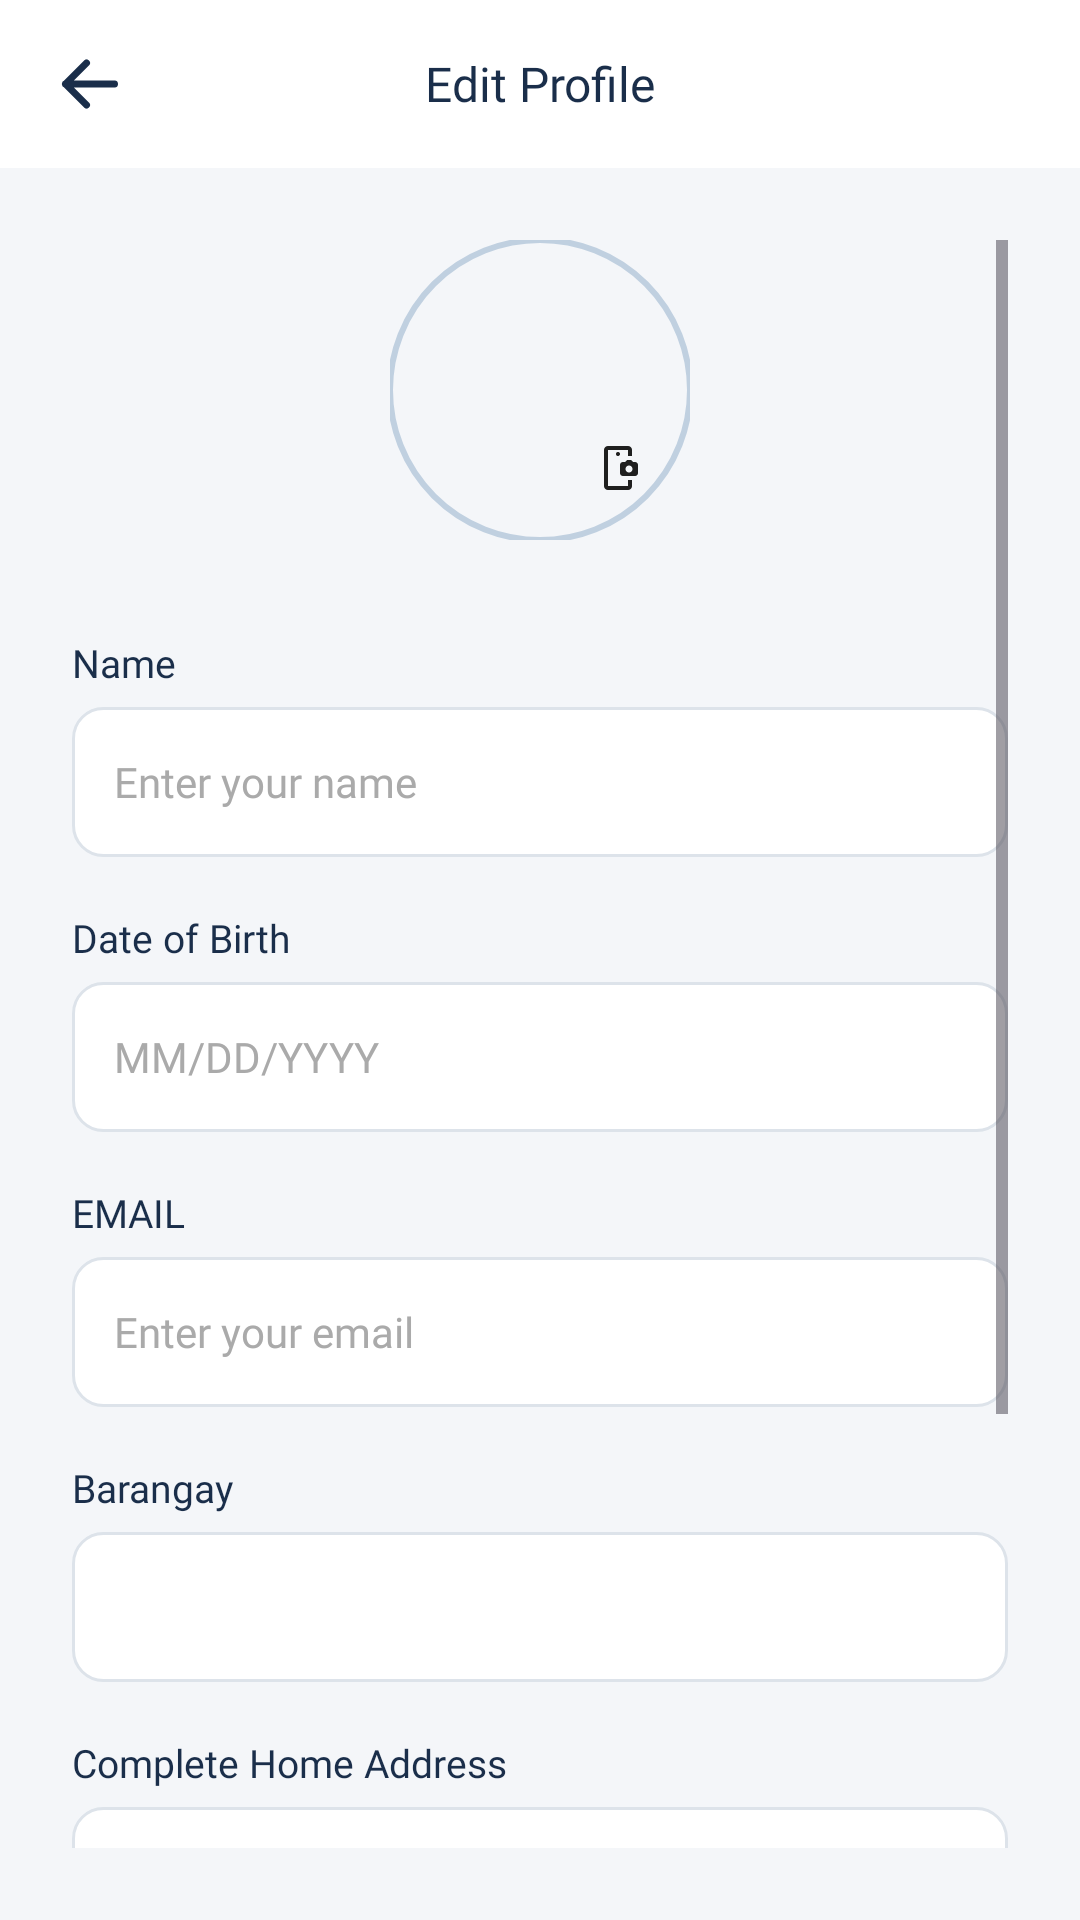

Android layout source for this screen:
<!-- AndroidManifest.xml: application theme Theme.CEMO_LOGINPAGE -->
<!-- res/layout/cemo_edit_profile_page.xml -->
<?xml version="1.0" encoding="utf-8"?>
<LinearLayout xmlns:android="http://schemas.android.com/apk/res/android"
    xmlns:app="http://schemas.android.com/apk/res-auto"
    android:id="@+id/main"
    android:layout_width="match_parent"
    android:layout_height="match_parent"
    android:background="#F4F6F9"
    android:orientation="vertical"
    android:fitsSystemWindows="true">

    
    <LinearLayout
        android:layout_width="match_parent"
        android:layout_height="56dp"
        android:background="#FFFFFF"
        android:gravity="center_vertical"
        android:paddingStart="16dp"
        android:paddingEnd="16dp"
        android:orientation="horizontal">

        <ImageView
            android:id="@+id/btnBack"
            android:layout_width="28dp"
            android:layout_height="28dp"
            android:src="@drawable/ic_arrow_left"
            android:contentDescription="@string/back" />

        <TextView
            android:layout_width="0dp"
            android:layout_height="wrap_content"
            android:layout_weight="1"
            android:text="@string/editprof"
            android:fontFamily="@font/poppins_bold"
            android:textColor="#1A2E4A"
            android:textSize="16sp"
            android:gravity="center" />

        
        <View
            android:layout_width="28dp"
            android:layout_height="28dp" />

    </LinearLayout>

    <ScrollView
        android:layout_width="match_parent"
        android:layout_height="0dp"
        android:layout_weight="1"
        android:padding="24dp">

        <LinearLayout
            android:layout_width="match_parent"
            android:layout_height="wrap_content"
            android:orientation="vertical">

            
            <LinearLayout
                android:layout_width="match_parent"
                android:layout_height="wrap_content"
                android:gravity="center"
                android:layout_marginBottom="32dp">

                <FrameLayout
                    android:layout_width="100dp"
                    android:layout_height="100dp">

                    <com.google.android.material.imageview.ShapeableImageView
                        android:id="@+id/ivProfilePhoto"
                        android:layout_width="100dp"
                        android:layout_height="100dp"
                        android:src="@drawable/prof_icon"
                        android:scaleType="centerCrop"
                        app:shapeAppearanceOverlay="@style/CircleImageView"
                        app:strokeColor="#C0D0E0"
                        app:strokeWidth="2dp" />

                    
                    <LinearLayout
                        android:id="@+id/btnChangePhoto"
                        android:layout_width="48dp"
                        android:layout_height="48dp"
                        android:layout_gravity="bottom|end"
                        android:background="@drawable/circle_white_bg"
                        android:gravity="center"
                        android:clickable="true"
                        android:focusable="true">

                        <ImageView
                            android:layout_width="16dp"
                            android:layout_height="16dp"
                            android:src="@drawable/ic_camera"
                            android:contentDescription="@string/changephoto" />

                    </LinearLayout>

                </FrameLayout>

            </LinearLayout>

            
            <TextView
                android:layout_width="wrap_content"
                android:layout_height="wrap_content"
                android:text="@string/label_name"
                android:fontFamily="@font/poppins_medium"
                android:textColor="#1A2E4A"
                android:textSize="13sp"
                android:layout_marginBottom="6dp" />

            <EditText
                android:id="@+id/etName"
                android:layout_width="match_parent"
                android:layout_height="50dp"
                android:background="@drawable/rounded_textbox_white"
                android:hint="@string/hint_name"
                android:fontFamily="@font/poppins_medium"
                android:textColor="#1A2E4A"
                android:textColorHint="#AAAAAA"
                android:textSize="14sp"
                android:padding="14dp"
                android:layout_marginBottom="18dp"
                android:autofillHints="name"
                android:inputType="textPersonName" />

            
            <TextView
                android:layout_width="wrap_content"
                android:layout_height="wrap_content"
                android:text="@string/label_dob"
                android:fontFamily="@font/poppins_medium"
                android:textColor="#1A2E4A"
                android:textSize="13sp"
                android:layout_marginBottom="6dp" />

            <EditText
                android:id="@+id/etDob"
                android:layout_width="match_parent"
                android:layout_height="50dp"
                android:background="@drawable/rounded_textbox_white"
                android:hint="@string/hint_dob"
                android:fontFamily="@font/poppins_medium"
                android:textColor="#1A2E4A"
                android:textColorHint="#AAAAAA"
                android:textSize="14sp"
                android:padding="14dp"
                android:layout_marginBottom="18dp"
                android:focusable="false"
                android:clickable="true"
                android:inputType="text" />


            
            <TextView
                android:layout_width="wrap_content"
                android:layout_height="wrap_content"
                android:text="@string/email"
                android:fontFamily="@font/poppins_medium"
                android:textColor="#1A2E4A"
                android:textSize="13sp"
                android:layout_marginBottom="6dp" />

            <EditText
                android:id="@+id/etEmail"
                android:layout_width="match_parent"
                android:layout_height="50dp"
                android:background="@drawable/rounded_textbox_white"
                android:hint="@string/enter_your_email"
                android:fontFamily="@font/poppins_medium"
                android:textColor="#1A2E4A"
                android:textColorHint="#AAAAAA"
                android:textSize="14sp"
                android:padding="14dp"
                android:layout_marginBottom="18dp"
                android:autofillHints="emailAddress"
                android:inputType="textEmailAddress" />

            
            <TextView
                android:layout_width="wrap_content"
                android:layout_height="wrap_content"
                android:text="@string/label_barangay"
                android:fontFamily="@font/poppins_medium"
                android:textColor="#1A2E4A"
                android:textSize="13sp"
                android:layout_marginBottom="6dp" />

            <Spinner
                android:id="@+id/spBarangay"
                android:layout_width="match_parent"
                android:layout_height="50dp"
                android:background="@drawable/rounded_textbox_white"
                android:padding="14dp"
                android:layout_marginBottom="18dp"
                android:minHeight="48dp" />

            
            <TextView
                android:layout_width="wrap_content"
                android:layout_height="wrap_content"
                android:text="@string/label_address"
                android:fontFamily="@font/poppins_medium"
                android:textColor="#1A2E4A"
                android:textSize="13sp"
                android:layout_marginBottom="6dp" />

            <EditText
                android:id="@+id/etAddress"
                android:layout_width="match_parent"
                android:layout_height="80dp"
                android:background="@drawable/rounded_textbox_white"
                android:hint="@string/hint_address"
                android:fontFamily="@font/poppins_medium"
                android:textColor="#1A2E4A"
                android:textColorHint="#AAAAAA"
                android:textSize="14sp"
                android:paddingStart="14dp"
                android:paddingEnd="14dp"
                android:paddingTop="14dp"
                android:paddingBottom="14dp"
                android:layout_marginBottom="18dp"
                android:gravity="top|start"
                android:inputType="textMultiLine"
                android:scrollbars="none"
                android:overScrollMode="never" />

            
            <TextView
                android:layout_width="wrap_content"
                android:layout_height="wrap_content"
                android:text="@string/label_contact"
                android:fontFamily="@font/poppins_medium"
                android:textColor="#1A2E4A"
                android:textSize="13sp"
                android:layout_marginBottom="6dp" />

            <EditText
                android:id="@+id/etContact"
                android:layout_width="match_parent"
                android:layout_height="50dp"
                android:background="@drawable/rounded_textbox_white"
                android:hint="@string/hint_contact"
                android:fontFamily="@font/poppins_medium"
                android:textColor="#1A2E4A"
                android:textColorHint="#AAAAAA"
                android:textSize="14sp"
                android:maxLength="11"
                android:padding="14dp"
                android:layout_marginBottom="32dp"
                android:autofillHints="phone"
                android:inputType="phone" />

            
            <androidx.appcompat.widget.AppCompatButton
                android:id="@+id/btnSave"
                android:layout_width="match_parent"
                android:layout_height="50dp"
                android:text="@string/btn_save"
                android:fontFamily="@font/poppins_bold"
                android:textColor="#FFFFFF"
                android:textSize="15sp"
                android:background="@drawable/btn_bg"
                android:textAllCaps="false" />

        </LinearLayout>

    </ScrollView>

</LinearLayout>
<!-- resources referenced by this layout -->
<resources>
  <!-- drawable btn_bg (drawable) -->
  <?xml version="1.0" encoding="utf-8"?>
  <shape xmlns:android="http://schemas.android.com/apk/res/android">
      <solid android:color="#111322"/> 
      <corners android:radius="12dp"/> 
  </shape>
  <!-- drawable ic_arrow_left (drawable) -->
  <vector xmlns:android="http://schemas.android.com/apk/res/android"
      android:height="24dp"
      android:viewportHeight="24"
      android:viewportWidth="24"
      android:width="24dp">
  
      <path
          android:pathData="M11,6L5,12M5,12L11,18M5,12H19"
          android:strokeLineJoin="round"
          android:strokeWidth="2"
          android:fillColor="#00000000"
          android:strokeColor="#1A2E4A"
          android:strokeLineCap="round"/>
  </vector>
  <!-- drawable ic_camera (drawable) -->
  <vector xmlns:android="http://schemas.android.com/apk/res/android"
      android:width="24dp"
      android:height="24dp"
      android:viewportWidth="960"
      android:viewportHeight="960">
    <path
        android:pathData="M280,720v120,-720 600ZM508.5,228.5Q520,217 520,200t-11.5,-28.5Q497,160 480,160t-28.5,11.5Q440,183 440,200t11.5,28.5Q463,240 480,240t28.5,-11.5ZM680,720h80v120q0,33 -23.5,56.5T680,920L280,920q-33,0 -56.5,-23.5T200,840v-720q0,-33 23.5,-56.5T280,40h400q33,0 56.5,23.5T760,120v120h-80v-120L280,120v720h400v-120ZM580,640q-25,0 -42.5,-17.5T520,580v-160q0,-25 17.5,-42.5T580,360h40l40,-40h80l40,40h40q25,0 42.5,17.5T880,420v160q0,25 -17.5,42.5T820,640L580,640ZM749.5,549.5Q770,529 770,500t-20.5,-49.5Q729,430 700,430t-49.5,20.5Q630,471 630,500t20.5,49.5Q671,570 700,570t49.5,-20.5Z"
        android:fillColor="#1f1f1f"/>
  </vector>
  <!-- drawable rounded_textbox_white (drawable) -->
  <?xml version="1.0" encoding="utf-8"?>
  <shape xmlns:android="http://schemas.android.com/apk/res/android"
      android:shape="rectangle">
      <solid android:color="#FFFFFF" />
      <corners android:radius="10dp" />
      <stroke android:width="1dp" android:color="#DDE3EA" />
  </shape>
  <string name="back">Back</string>
  <string name="btn_save">Save And Continue</string>
  <string name="changephoto">Change Photo</string>
  <string name="editprof">Edit Profile</string>
  <string name="email">EMAIL</string>
  <string name="enter_your_email">Enter your email</string>
  <string name="hint_address">Enter your complete address</string>
  <string name="hint_contact">Enter your contact number</string>
  <string name="hint_dob">MM/DD/YYYY</string>
  <string name="hint_name">Enter your name</string>
  <string name="label_address">Complete Home Address</string>
  <string name="label_barangay">Barangay</string>
  <string name="label_contact">Contact No.</string>
  <string name="label_dob">Date of Birth</string>
  <string name="label_name">Name</string>
  <style name="CircleImageView">
          <item name="cornerFamily">rounded</item>
          <item name="cornerSize">50%</item>
      </style>
  <style name="Theme.CEMO_LOGINPAGE" parent="Base.Theme.CEMO_LOGINPAGE" />
  <style name="Base.Theme.CEMO_LOGINPAGE" parent="Theme.Material3.DayNight.NoActionBar">
          
          
      </style>
</resources>
